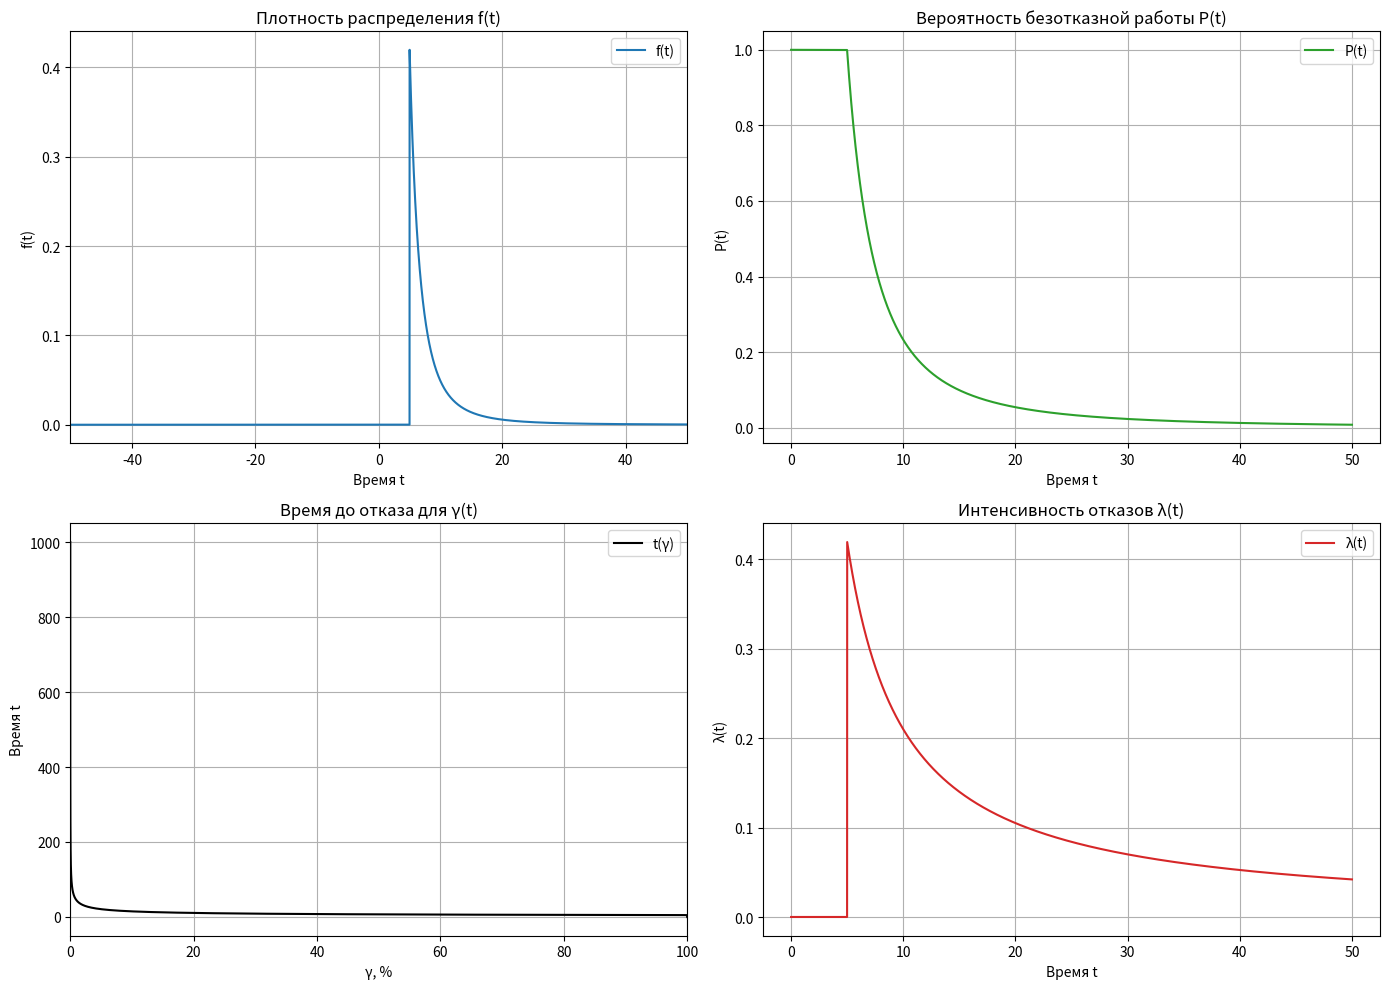

Write the Python code that produced this figure.
# Импорт необходимых библиотек
import numpy as np
import matplotlib.pyplot as plt
from scipy.stats import expon, truncnorm
from scipy.integrate import quad
from scipy.optimize import brentq

# - numpy: для работы с массивами, генерации временных точек и вычислений.
# - matplotlib.pyplot: для построения графиков (плотность, вероятность, интенсивность).
# - scipy.stats.expon: экспоненциальное распределение с методами pdf (плотность), sf (функция выживания).
# - scipy.stats.truncnorm: усечённое нормальное распределение, нормализованное на заданном интервале.
# - scipy.integrate.quad: численное интегрирование для среднего времени и второго момента.
# - scipy.optimize.brentq: поиск корня уравнения для гамма-процентной наработки.

# Параметры распределений для трёх элементов системы
# 1. Экспоненциальное распределение: Exp(λ = 1e-4)
lambda1 = 1e-4  # Интенсивность отказов
dist1 = expon(scale=1/lambda1)  # Экспоненциальное распределение, scale = 1/λ = 10000

# - λ = 1e-4 задаёт медленное убывание вероятности (среднее время до отказа = 10000).
# - dist1 предоставляет pdf(t) = λe^(-λt) и sf(t) = e^(-λt).

# 2. Усечённое нормальное распределение: TN(μ=400, σ²=9095, усечение при t=0)
mu, sigma = 400, np.sqrt(9095)  # Среднее и стандартное отклонение (σ ≈ 95.34)
a, b = 0, np.inf  # Усечение слева при t=0, справа — бесконечность
dist2 = truncnorm((a - mu)/sigma, (b - mu)/sigma, loc=mu, scale=sigma)

# - μ и σ задают центр и разброс нормального распределения до усечения.
# - Усечение [0, ∞) исключает отрицательное время.
# - dist2.pdf(t) и dist2.sf(t) дают плотность и вероятность безотказной работы, нормализованные на [0, ∞).

# 3. Распределение Парето: P(α=2.1, t0=5)
alpha, t0 = 2.1, 5  # Параметр формы и минимальное время

def pareto_pdf(t):
    """Плотность распределения Парето.
    Формула: f(t) = (α/t0) * (t0/t)^(α+1) для t > t0, иначе 0.
    Показывает вероятность отказа в единицу времени."""
    return (alpha/t0) * (t0/t)**(alpha + 1) if t > t0 else 0

def pareto_sf(t):
    """Функция выживания Парето.
    Формула: P(t) = (t0/t)^α для t > t0, иначе 1.
    Показывает вероятность работы до времени t."""
    return (t0/t)**alpha if t > t0 else 1.0

# - α = 2.1 определяет тяжёлый хвост (вероятность убывает медленно для больших t).
# - t0 = 5 — минимальное время, до которого отказ невозможен.
# - pareto_sf возвращает 1 для t ≤ t0, так как распределение начинается с t0.

# Функции для системы (последовательное соединение трёх элементов)
def f(t):
    """Плотность времени до отказа системы.
    Формула: f(t) = f1(t)P2(t)P3(t) + f2(t)P1(t)P3(t) + f3(t)P1(t)P2(t).
    Учитывает отказ одного элемента при условии работы остальных."""
    f1 = dist1.pdf(t)  # Плотность экспоненциального
    f2 = dist2.pdf(t)  # Плотность усечённого нормального
    f3 = pareto_pdf(t)  # Плотность Парето
    P1 = dist1.sf(t)   # P(t) экспоненциального
    P2 = dist2.sf(t)   # P(t) усечённого нормального
    P3 = pareto_sf(t)  # P(t) Парето
    return f1 * P2 * P3 + f2 * P1 * P3 + f3 * P1 * P2

# - Система отказывает, если отказывает любой элемент.
# - Каждое слагаемое — это вклад отказа одного элемента, умноженный на вероятности работы остальных.

def P(t):
    """Вероятность безотказной работы системы.
    Формула: P(t) = P1(t) * P2(t) * P3(t).
    Система работает, если все элементы работают."""
    return dist1.sf(t) * dist2.sf(t) * pareto_sf(t)

# - P(t) — произведение вероятностей безотказной работы трёх элементов.
# - Убывает с ростом t, так как каждая P_i(t) уменьшается.

def lambda_t(t):
    """Интенсивность отказов системы.
    Формула: λ(t) = f(t) / P(t).
    Показывает вероятность отказа в момент t при условии работы до t."""
    P_val = P(t)
    return f(t) / P_val if P_val > 0 else np.nan

# - Интенсивность показывает риск отказа в данный момент.
# - np.nan для P(t) = 0 предотвращает деление на ноль.

def T_gamma(gamma, t_min=0, t_max=100):
    """Гамма-процентная наработка.
    Решает: 1 - P(t) = γ/100, чтобы найти t, где вероятность отказа равна γ%.
    Использует brentq для поиска корня."""
    target = gamma / 100
    func = lambda t: (1 - P(t)) - target
    try:
        t_gamma = brentq(func, t_min, t_max, xtol=1e-8, rtol=1e-8)
        return t_gamma
    except ValueError:
        return np.nan

# - Tγ — время, при котором вероятность отказа системы равна γ%.
# - brentq ищет t, где 1 - P(t) = γ/100, на интервале [0, 100].
# - np.nan возвращается, если корень не найден.

def T_mid(limit=100000):
    """Средняя наработка до отказа.
    Формула: E[T] = ∫₀∞ P(t) dt.
    Интегрируем численно до limit."""
    val, _ = quad(P, 0, limit)
    return val

# - Среднее время до отказа — интеграл P(t).
# - limit = 100000 достаточно, так как P(t) быстро падает.

def moment2(limit=100000):
    """Второй момент.
    Формула: E[T^2] = ∫₀∞ 2t P(t) dt."""
    val, _ = quad(lambda t: 2 * t * P(t), 0, limit)
    return val

# - Нужен для дисперсии: Var[T] = E[T^2] - E[T]^2.
# - Интегрируем 2t P(t) вместо t^2 f(t) для упрощения.

def D(limit=100000):
    """Дисперсия.
    Формула: Var[T] = E[T^2] - E[T]^2."""
    Tmid = T_mid(limit)
    return moment2(limit) - Tmid**2

# - Показывает разброс времени до отказа.

def sigma(limit=100000):
    """Среднеквадратическое отклонение.
    Формула: σ = √Var[T]."""
    var = D(limit)
    return np.sqrt(var) if var > 0 else 0

# - СКО показывает типичное отклонение от среднего.

def plot_graphs():
    """Строит графики: f(t), P(t), γ(t), λ(t).
    Для γ(t): ось X — γ (%), ось Y — время t, с плавным убыванием к γ=0."""
    epsilon = 0.01  # Смещение от t=0 для избежания артефактов
    # Для f(t), P(t), λ(t): диапазон времени от -50 до 50
    t_values_neg = np.linspace(-50, 0, 500)  # Отрицательная часть оси t
    t_values_pos = np.linspace(0, 50, 5000)  # Положительная часть оси t
    t_values = np.concatenate((t_values_neg, t_values_pos[1:]))  # Объединяем
    f_values = [0 if t < 0 else f(t) for t in t_values]
    t_values_pos_only = np.linspace(epsilon, 50, 5000)
    P_values = [P(t) for t in t_values_pos_only]
    lambda_values = [lambda_t(t) for t in t_values_pos_only]

    # Для γ(t): расширенный диапазон времени для плавного убывания
    t_max_gamma = 1000  # Увеличиваем диапазон, чтобы P(t) приблизилось к 0
    t_values_gamma = np.linspace(epsilon, t_max_gamma, 10000)
    gamma_values = [100 * P(t) for t in t_values_gamma]  # γ в процентах
    # Добавляем начальную точку (t=0, γ=100%)
    t_values_gamma = np.concatenate(([0], t_values_gamma))
    gamma_values = [100] + gamma_values

    fig, axs = plt.subplots(2, 2, figsize=(14, 10))

    # График 1: Плотность распределения f(t)
    axs[0, 0].plot(t_values, f_values, label="f(t)", color="tab:blue")
    axs[0, 0].set_xlabel("Время t")
    axs[0, 0].set_ylabel("f(t)")
    axs[0, 0].set_title("Плотность распределения f(t)")
    axs[0, 0].legend()
    axs[0, 0].grid()
    axs[0, 0].set_xlim(-50, 50)

    # График 2: Вероятность безотказной работы P(t)
    axs[0, 1].plot(t_values_pos_only, P_values, label="P(t)", color="tab:green")
    axs[0, 1].set_xlabel("Время t")
    axs[0, 1].set_ylabel("P(t)")
    axs[0, 1].set_title("Вероятность безотказной работы P(t)")
    axs[0, 1].legend()
    axs[0, 1].grid()

    # График 3: Процентная вероятность безотказной работы γ(t)
    axs[1, 0].plot(gamma_values, t_values_gamma, 'k-', label="t(γ)")
    axs[1, 0].set_xlabel("γ, %")
    axs[1, 0].set_ylabel("Время t")
    axs[1, 0].set_title("Время до отказа для γ(t)")
    axs[1, 0].set_xlim(0, 100)  # Полный диапазон γ от 0% до 100%
    axs[1, 0].legend()
    axs[1, 0].grid()

    # График 4: Интенсивность отказов λ(t)
    axs[1, 1].plot(t_values_pos_only, lambda_values, label="λ(t)", color="tab:red")
    axs[1, 1].set_xlabel("Время t")
    axs[1, 1].set_ylabel("λ(t)")
    axs[1, 1].set_title("Интенсивность отказов λ(t)")
    axs[1, 1].legend()
    axs[1, 1].grid()

    plt.tight_layout()
    plt.show()

# Вывод численных характеристик
print("System Reliability Numerical Characteristics:")
print("Средняя наработка до отказа T_mid: {:.2f}".format(T_mid()))
print("Дисперсия D: {:.2f}".format(D()))
print("Среднее квадратическое отклонение sigma: {:.2f}".format(sigma()))

# Примеры характеристик в точке
t_example = 500
print("\nДополнительные характеристики при t = {}:".format(t_example))
print("P(t): {:.6f}".format(P(t_example)))
print("f(t): {:.6f}".format(f(t_example)))
print("λ(t): {:.6f}".format(lambda_t(t_example)))

# Построение графиков
plot_graphs()